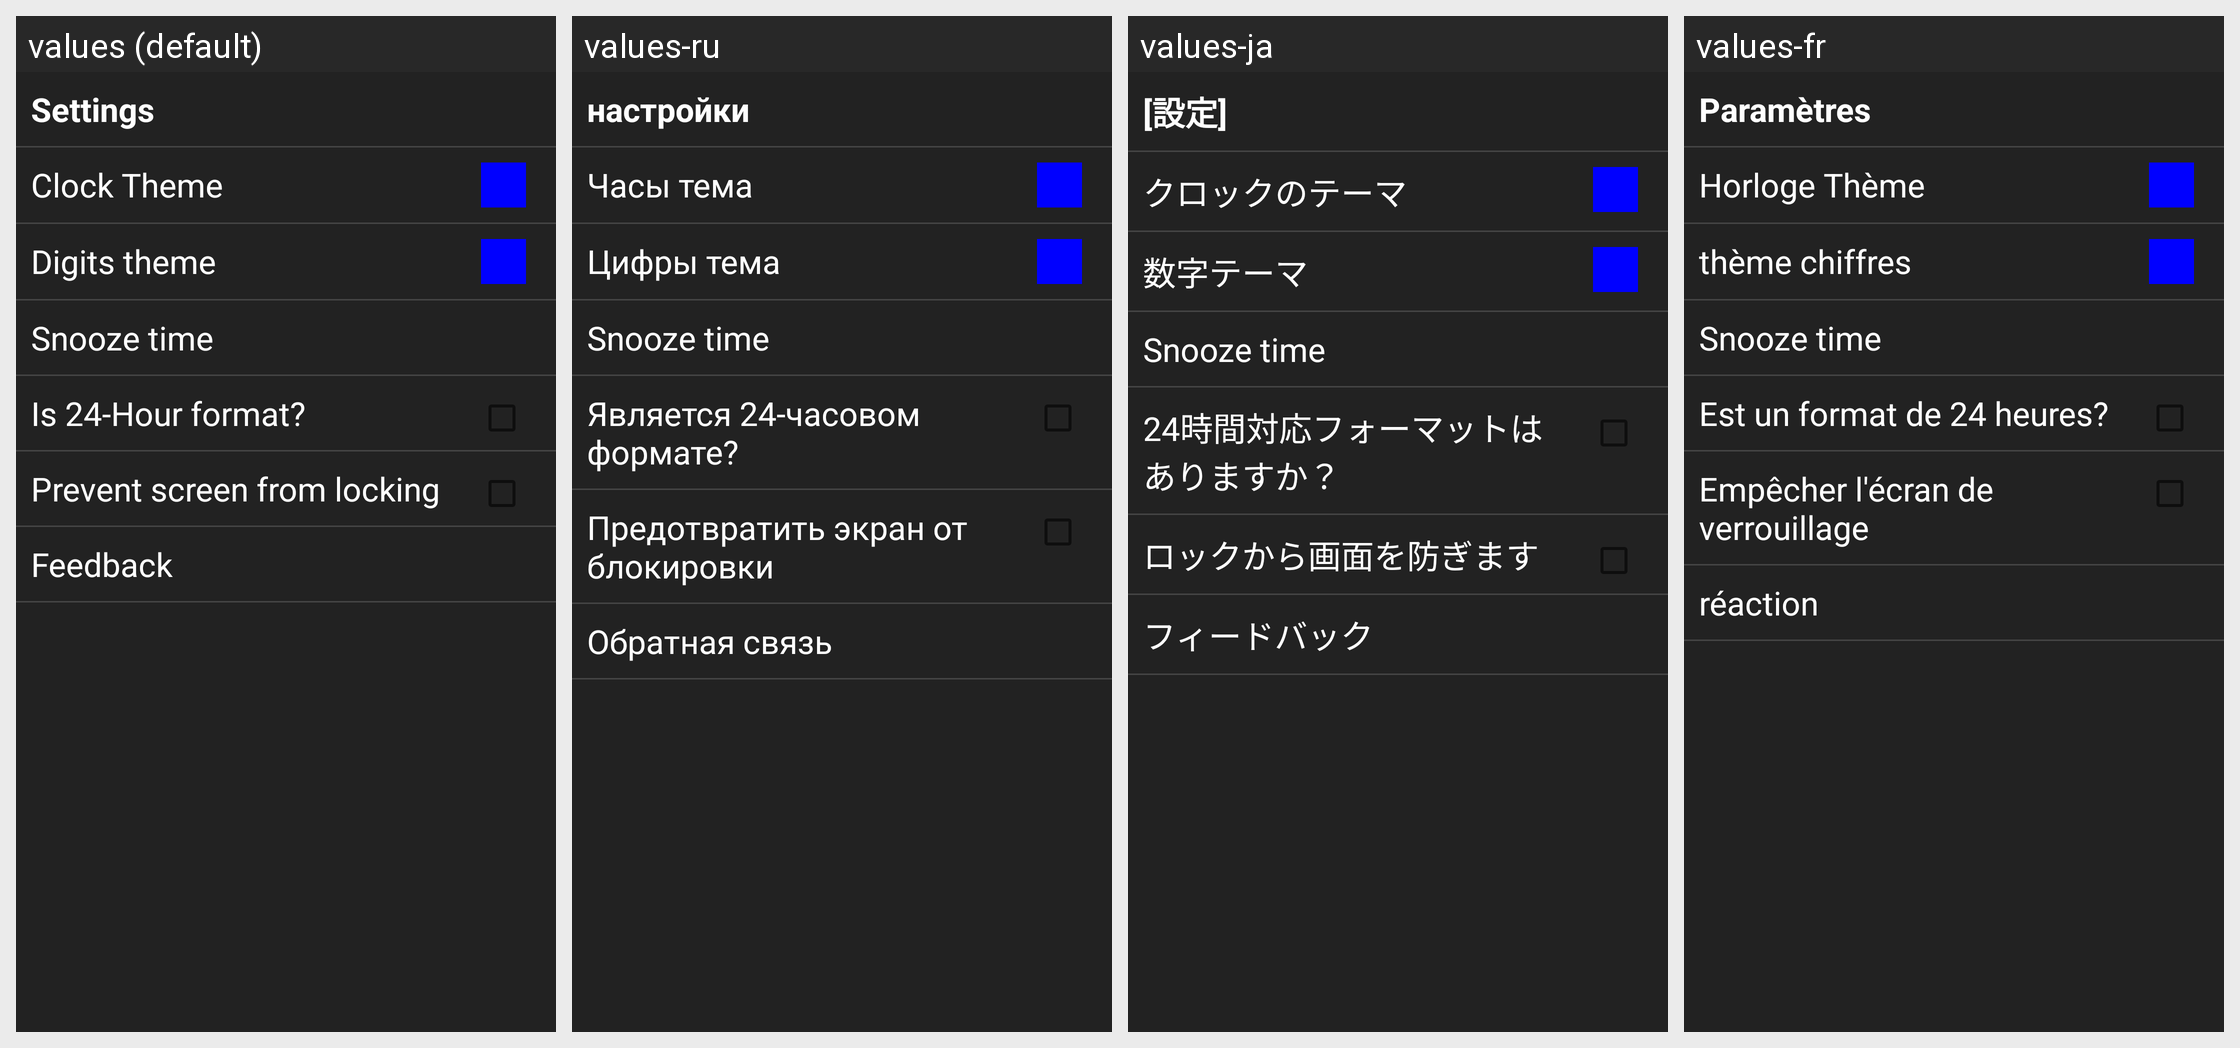

This grid shows one Android layout under several languages. Give, for every string resource on the screen, its name, the default text and each shown locale's text.
Android screen res/layout/settings_activity.xml rendered under 4 locales, left to right: values (default), values-ru, values-ja, values-fr. Device: Nexus 5 (rendered at 1080×1920; each locale shown at half size, 540×960, under a caption strip naming it); theme AppTheme.
Other locales in the repository, not shown: values-de, values-es, values-it, values-ko, values-pt.
Strings drawn on this screen, with the default value and each locale's value (text and hints the layout hard-codes, and strings that could not be matched under every locale, appear in the picture but are not listed):

settings
  values: Settings
  values-ru: настройки
  values-ja: [設定]
  values-fr: Paramètres

theme
  values: Clock Theme
  values-ru: Часы тема
  values-ja: クロックのテーマ
  values-fr: Horloge Thème

theme_digits
  values: Digits theme
  values-ru: Цифры тема
  values-ja: 数字テーマ
  values-fr: thème chiffres

snooze_time
  values: Snooze time
  values-ru: Snooze time  [not translated; the default value is used]
  values-ja: Snooze time  [not translated; the default value is used]
  values-fr: Snooze time  [not translated; the default value is used]

am_pm
  values: Is 24-Hour format?
  values-ru: Является 24-часовом формате?
  values-ja: 24時間対応フォーマットはありますか？
  values-fr: Est un format de 24 heures?

screen_lock
  values: Prevent screen from locking
  values-ru: Предотвратить экран от блокировки
  values-ja: ロックから画面を防ぎます
  values-fr: Empêcher l'écran de verrouillage

feedback
  values: Feedback
  values-ru: Обратная связь
  values-ja: フィードバック
  values-fr: réaction
